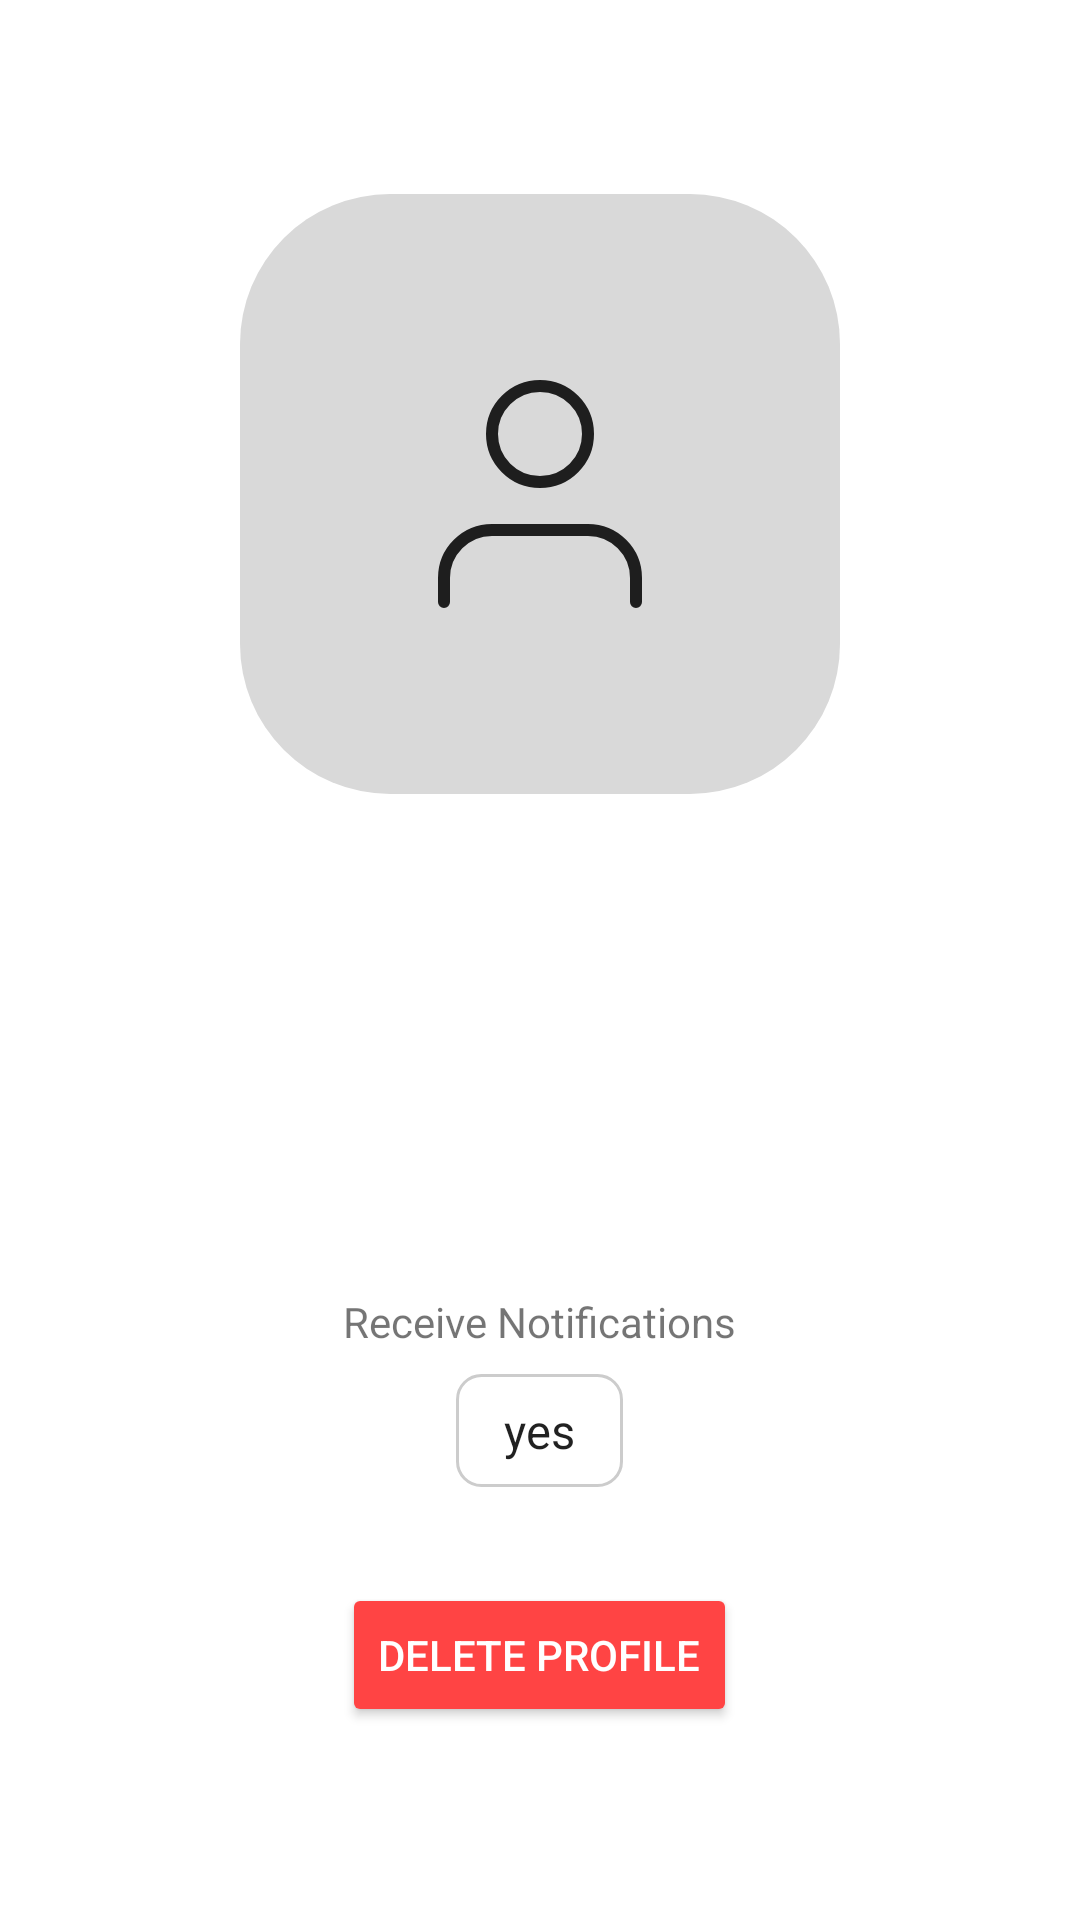

This screen was rendered from an Android layout file. Write that file and the resources it references.
<!-- AndroidManifest.xml: application theme Theme.Nachosapp -->
<!-- res/layout/fragment_profile.xml -->
<?xml version="1.0" encoding="utf-8"?>
<androidx.constraintlayout.widget.ConstraintLayout xmlns:android="http://schemas.android.com/apk/res/android"
    xmlns:app="http://schemas.android.com/apk/res-auto"
    xmlns:tools="http://schemas.android.com/tools"
    android:layout_width="match_parent"
    android:layout_height="match_parent"
    tools:context=".ui.profile.ProfileFragment">

    <LinearLayout
        android:layout_width="wrap_content"
        android:layout_height="wrap_content"
        android:gravity="center_horizontal"
        android:orientation="vertical"
        app:layout_constraintBottom_toBottomOf="parent"
        app:layout_constraintEnd_toEndOf="parent"
        app:layout_constraintStart_toStartOf="parent"
        app:layout_constraintTop_toTopOf="parent">

        <ImageView
            android:id="@+id/profileImageView"
            android:layout_width="200dp"
            android:layout_height="200dp"
            android:layout_marginBottom="24dp"
            android:src="@drawable/ic_profile_avatar" 
            android:contentDescription="User Profile Image" />

        <TextView
            android:id="@+id/nameTextView"
            android:layout_width="wrap_content"
            android:layout_height="wrap_content"
            android:textSize="24sp"
            android:textAlignment="center"
            android:textStyle="bold"
            tools:text="John Doe" />

        <TextView
            android:id="@+id/emailTextView"
            android:layout_width="wrap_content"
            android:layout_height="wrap_content"
            android:layout_marginTop="16dp"
            android:textAlignment="center"
            tools:text="john.doe@example.com" />

        <TextView
            android:id="@+id/phoneTextView"
            android:layout_width="wrap_content"
            android:layout_height="wrap_content"
            android:layout_marginTop="16dp"
            android:textAlignment="center"
            tools:text="123-456-7890" />

        <TextView
            android:id="@+id/notificationLabel"
            android:layout_width="wrap_content"
            android:layout_height="wrap_content"
            android:layout_marginTop="40dp"
            android:text="Receive Notifications" />

        <Spinner
            android:id="@+id/notificationSpinner"
            android:layout_width="wrap_content"
            android:layout_height="wrap_content"
            android:layout_marginTop="8dp"
            android:background="@drawable/spinner_background"
            android:padding="8dp"
            android:entries="@array/notification_options" />

        <Button
            android:id="@+id/btn_delete_profile"
            android:layout_width="wrap_content"
            android:layout_height="wrap_content"
            android:layout_marginTop="32dp"
            android:backgroundTint="@android:color/holo_red_light"
            android:text="Delete Profile"
            android:textColor="@android:color/white" />

    </LinearLayout>

    <ImageButton
        android:id="@+id/settingsButton"
        android:layout_width="wrap_content"
        android:layout_height="wrap_content"
        android:layout_marginTop="84dp"
        android:layout_marginEnd="16dp"
        android:background="?attr/selectableItemBackgroundBorderless"
        android:contentDescription="Edit Profile"
        android:src="@drawable/ic_profile_settings"
        app:layout_constraintEnd_toEndOf="parent"
        app:layout_constraintTop_toTopOf="parent" />

    <Button
        android:id="@+id/btn_admin_sign_in"
        android:layout_width="0dp"
        android:layout_height="wrap_content"
        android:text="Open Admin Menu"
        android:layout_marginStart="24dp"
        android:layout_marginEnd="24dp"
        android:layout_marginBottom="72dp"
        android:visibility="gone"
        app:layout_constraintStart_toStartOf="parent"
        app:layout_constraintEnd_toEndOf="parent"
        app:layout_constraintBottom_toBottomOf="parent"
        />

</androidx.constraintlayout.widget.ConstraintLayout>
<!-- resources referenced by this layout -->
<resources>
  <string-array name="notification_options">
          <item>yes</item>
          <item>no</item>
      </string-array>
  <!-- drawable ic_profile_avatar (drawable) -->
  <vector xmlns:android="http://schemas.android.com/apk/res/android"
      android:width="200dp"
      android:height="200dp"
      android:viewportWidth="200"
      android:viewportHeight="200">
    <path
        android:pathData="M50,0L150,0A50,50 0,0 1,200 50L200,150A50,50 0,0 1,150 200L50,200A50,50 0,0 1,0 150L0,50A50,50 0,0 1,50 0z"
        android:fillColor="#D9D9D9"/>
    <path
        android:pathData="M132,136V128C132,123.76 130.31,119.69 127.31,116.69C124.31,113.69 120.24,112 116,112H84C79.76,112 75.69,113.69 72.69,116.69C69.69,119.69 68,123.76 68,128V136M116,80C116,88.84 108.84,96 100,96C91.16,96 84,88.84 84,80C84,71.16 91.16,64 100,64C108.84,64 116,71.16 116,80Z"
        android:strokeLineJoin="round"
        android:strokeWidth="4"
        android:fillColor="#00000000"
        android:strokeColor="#1E1E1E"
        android:strokeLineCap="round"/>
  </vector>
  <!-- drawable spinner_background (drawable) -->
  <?xml version="1.0" encoding="utf-8"?>
  <shape xmlns:android="http://schemas.android.com/apk/res/android"
      android:shape="rectangle">
      <solid android:color="@android:color/transparent" />
      <corners android:radius="8dp" />
      <stroke
          android:width="1dp"
          android:color="#CCCCCC" />
  </shape>
  <style name="Theme.Nachosapp" parent="Theme.MaterialComponents.DayNight.DarkActionBar">
          
          <item name="colorPrimary">@color/purple_500</item>
          <item name="colorPrimaryVariant">@color/purple_700</item>
          <item name="colorOnPrimary">@color/white</item>
          
          <item name="colorSecondary">@color/teal_200</item>
          <item name="colorSecondaryVariant">@color/teal_700</item>
          <item name="colorOnSecondary">@color/black</item>
          
          <item name="android:statusBarColor">?attr/colorPrimaryVariant</item>
          
      </style>
  <color name="purple_500">#FF6200EE</color>
  <color name="purple_700">#FF3700B3</color>
  <color name="white">#FFFFFFFF</color>
  <color name="teal_200">#FF03DAC5</color>
  <color name="teal_700">#FF018786</color>
  <color name="black">#FF000000</color>
</resources>
